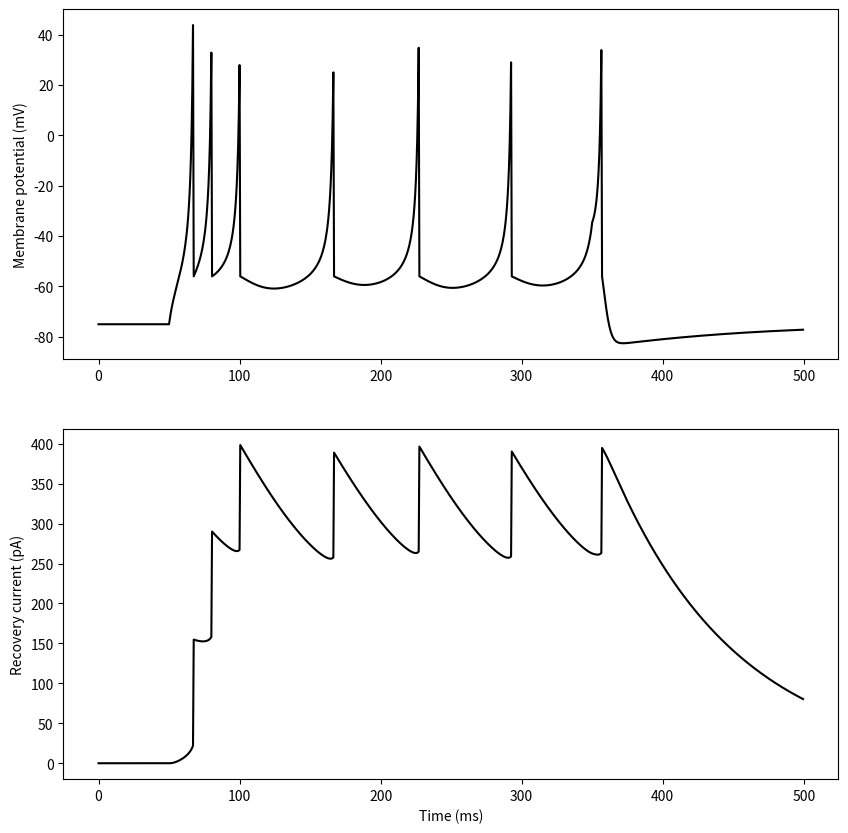

Python code for this plot: (Note: this script raises an exception after producing the figure.)
import numpy as np
import matplotlib.pyplot as plt
from tqdm import tqdm
np.random.seed(seed=0)

dt = 0.5; T = 500
nt = round(T/dt)

C = 150
a = 0.01
b = 5
k = 1.2
d = 130
vrest = -75
vreset = -56
vthr = -45
vpeak = 50
t = np.arange(nt)*dt
I = 600*(t>50) - 600*(t>350)

v = vrest; v_ = v; u = 0
v_arr = np.zeros(nt)
u_arr = np.zeros(nt)

for i in tqdm(range(nt)):
	dv = (k*(v - vrest)*(v - vthr) - u + I[i]) / C
	v = v + dt*dv
	u = u + dt*(a*(b*(v_-vrest)-u))

	s = 1*(v>=vpeak)

	u = u + d*s
	v = v*(1-s) + vreset*s
	v_ = v

	v_arr[i] = v
	u_arr[i] = u

t = np.arange(nt)*dt
plt.figure(figsize=(10, 10))
plt.subplot(2, 1, 1)
plt.plot(t, v_arr, color="k")
plt.ylabel('Membrane potential (mV)')

plt.subplot(2, 1, 2)
plt.plot(t, u_arr, color="k")
plt.xlabel('Time (ms)')
plt.ylabel('Recovery current (pA)')
plt.savefig('results/Iz2_IBneurons.png')
